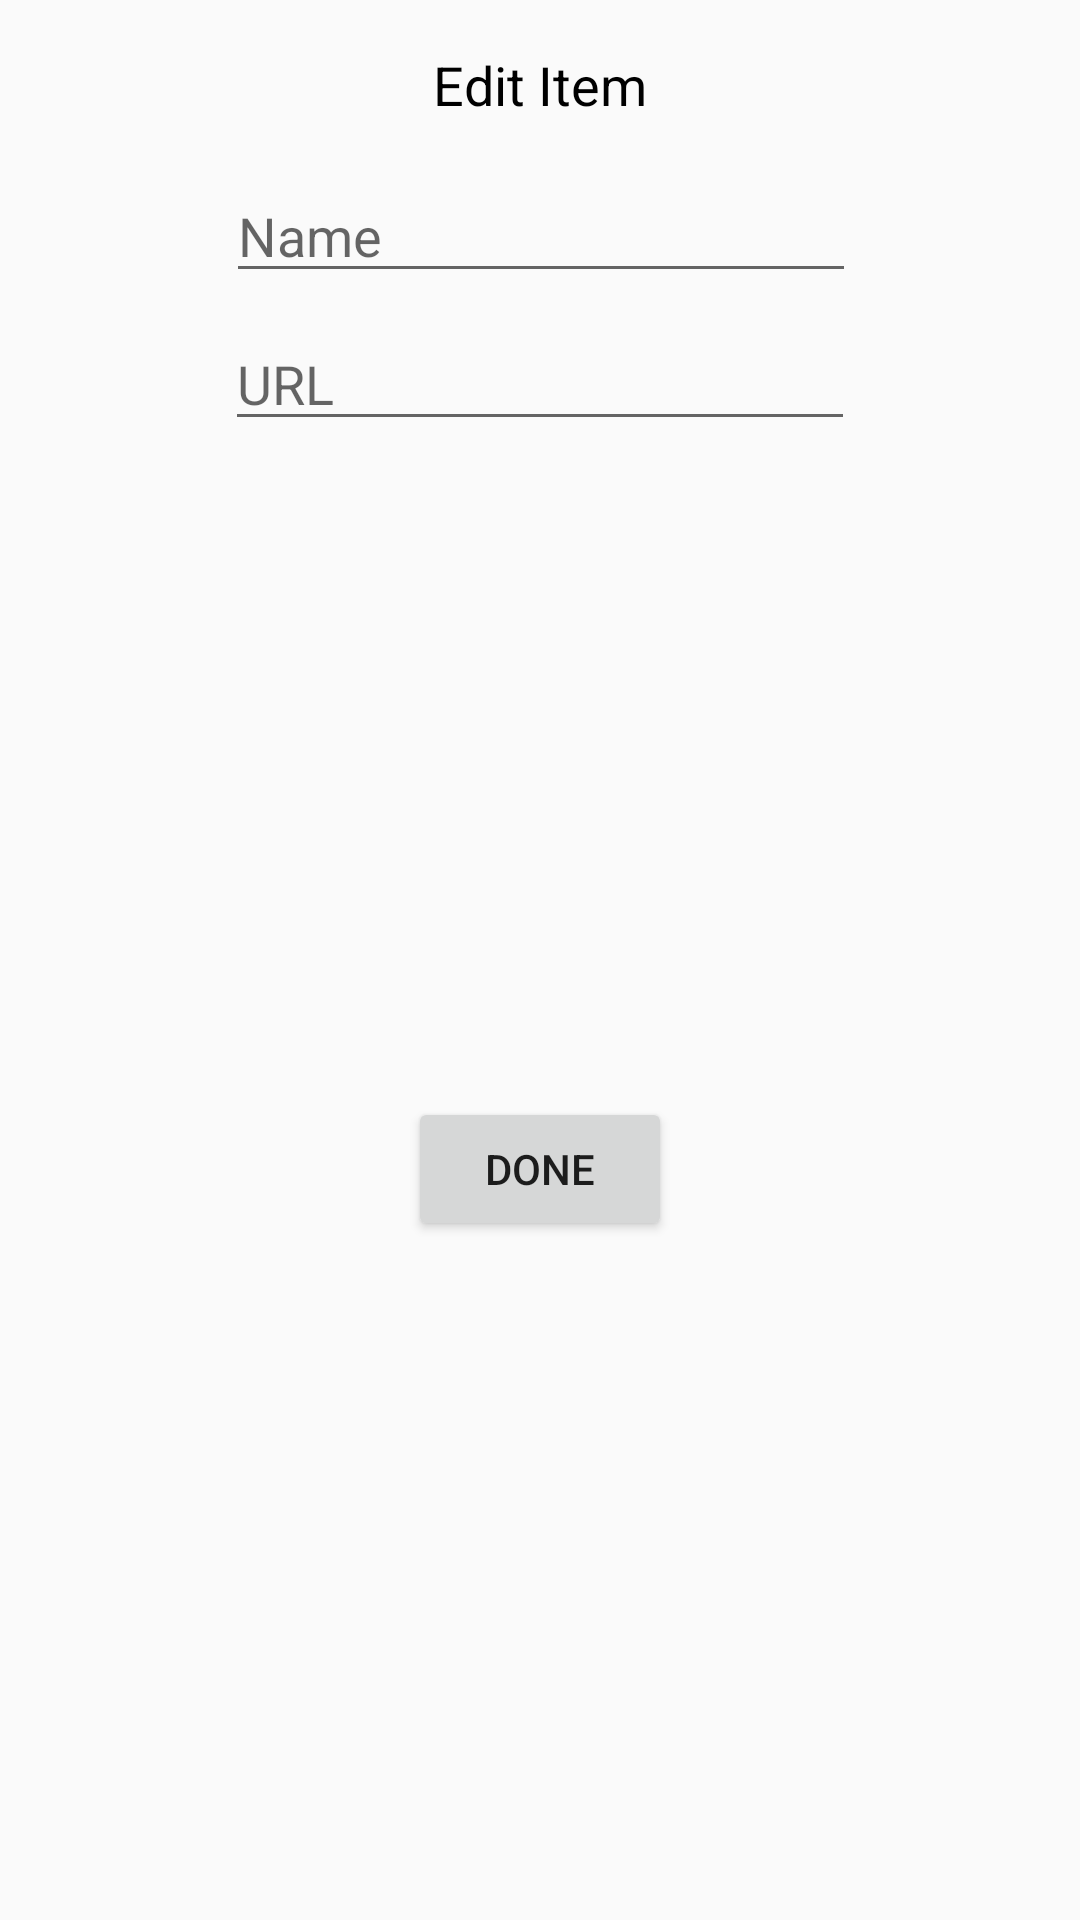

Produce the Android XML layout that renders to this screen, including the resource entries it uses.
<!-- AndroidManifest.xml: application theme AppTheme -->
<!-- res/layout/edit_dialog.xml -->
<?xml version="1.0" encoding="utf-8"?>
<android.support.constraint.ConstraintLayout xmlns:android="http://schemas.android.com/apk/res/android"
    xmlns:app="http://schemas.android.com/apk/res-auto"
    xmlns:tools="http://schemas.android.com/tools"
    android:layout_width="wrap_content"
    android:layout_height="wrap_content">

    <EditText
        android:id="@+id/edit_item_name"
        android:layout_width="wrap_content"
        android:layout_height="wrap_content"
        android:layout_marginEnd="24dp"
        android:layout_marginStart="24dp"
        android:layout_marginTop="16dp"
        android:ems="10"
        android:hint="Name"
        android:inputType="textPersonName"
        android:textColor="@android:color/background_dark"
        app:layout_constraintEnd_toEndOf="parent"
        app:layout_constraintHorizontal_bias="0.502"
        app:layout_constraintStart_toStartOf="parent"
        app:layout_constraintTop_toBottomOf="@+id/textView2" />

    <TextView
        android:id="@+id/textView2"
        android:layout_width="wrap_content"
        android:layout_height="wrap_content"
        android:layout_marginTop="16dp"
        android:text="Edit Item"
        android:textColor="@android:color/black"
        android:textSize="18sp"
        app:layout_constraintEnd_toEndOf="parent"
        app:layout_constraintStart_toStartOf="parent"
        app:layout_constraintTop_toTopOf="parent" />

    <EditText
        android:id="@+id/edit_url"
        android:layout_width="wrap_content"
        android:layout_height="wrap_content"
        android:layout_marginTop="8dp"
        android:ems="10"
        android:hint="URL"
        android:inputType="textPersonName"
        android:textColor="@android:color/background_dark"
        app:layout_constraintEnd_toEndOf="parent"
        app:layout_constraintStart_toStartOf="parent"
        app:layout_constraintTop_toBottomOf="@+id/edit_item_name" />

    <Button
        android:id="@+id/edit_done"
        android:layout_width="wrap_content"
        android:layout_height="wrap_content"
        android:layout_marginBottom="16dp"
        android:layout_marginTop="8dp"
        android:text="Done"
        app:layout_constraintBottom_toBottomOf="parent"
        app:layout_constraintEnd_toEndOf="parent"
        app:layout_constraintStart_toStartOf="parent"
        app:layout_constraintTop_toBottomOf="@+id/edit_url" />
</android.support.constraint.ConstraintLayout>
<!-- resources referenced by this layout -->
<resources>
  <style name="AppTheme" parent="Theme.AppCompat.Light.DarkActionBar">
          
  
          <item name="windowActionBar">false</item>
          <item name="windowNoTitle">true</item>
          <item name="android:windowActionModeOverlay">true</item>
  
          <item name="android:windowFullscreen">false</item>
  
          <item name="colorPrimary">@color/colorPrimary</item>
          <item name="colorPrimaryDark">@color/colorPrimaryDark</item>
          <item name="colorAccent">@color/colorAccent</item>
  
          
          <item name="windowActionModeOverlay">true</item>
  
          
          <item name="actionModeBackground">@color/colorAccent</item>
      </style>
  <color name="colorPrimary">#000000</color>
  <color name="colorPrimaryDark">#000000</color>
  <color name="colorAccent">#424242</color>
</resources>
